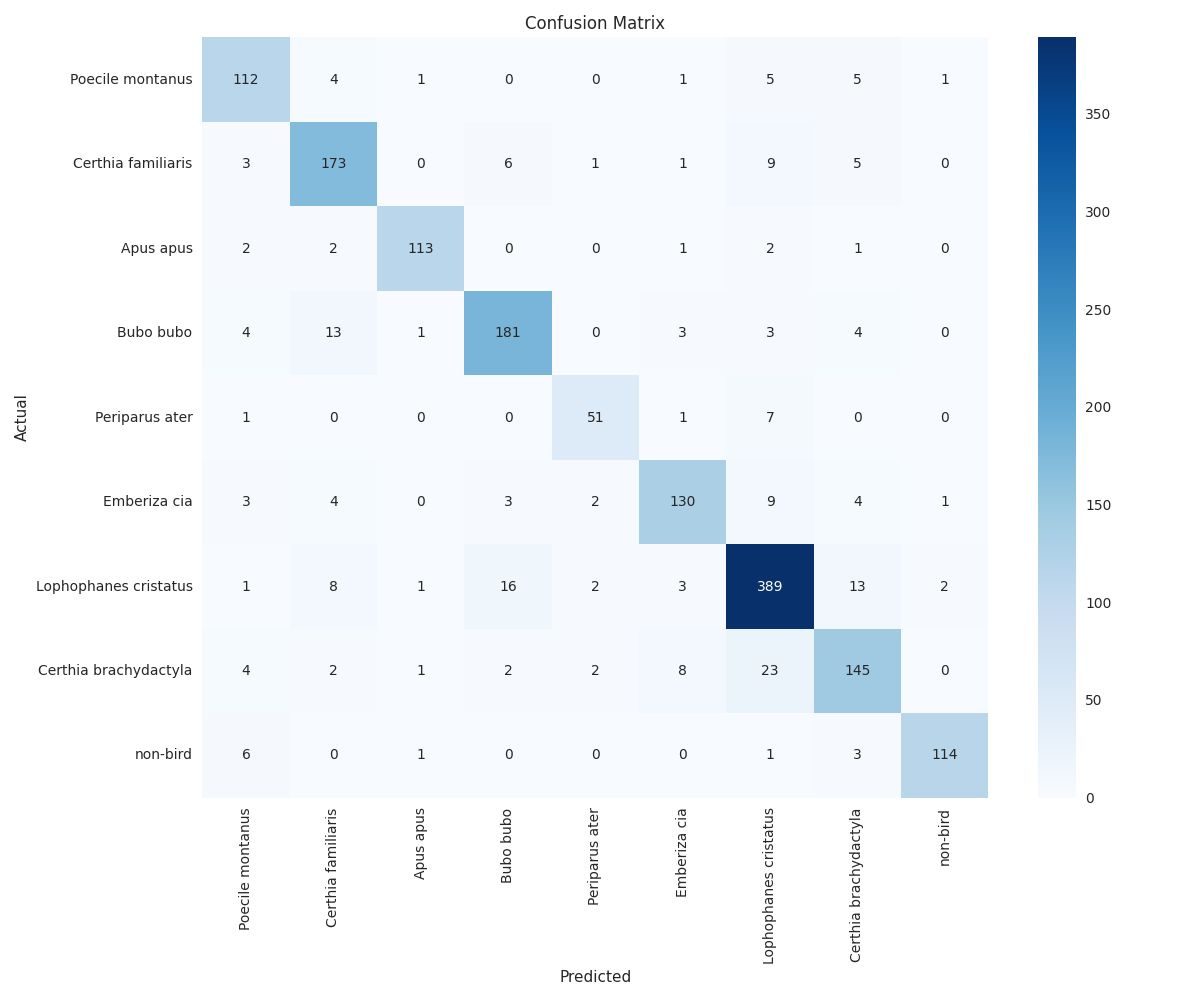

The file beside this chart, header and first rows:
, Poecile montanus, Certhia familiaris, Apus apus, Bubo bubo, Periparus ater, Emberiza cia, Lophophanes cristatus, Certhia brachydactyla, non-bird
Poecile montanus, 112, 4, 1, 0, 0, 1, 5, 5, 1
Certhia familiaris, 3, 173, 0, 6, 1, 1, 9, 5, 0
Apus apus, 2, 2, 113, 0, 0, 1, 2, 1, 0
Bubo bubo, 4, 13, 1, 181, 0, 3, 3, 4, 0
Periparus ater, 1, 0, 0, 0, 51, 1, 7, 0, 0
Emberiza cia, 3, 4, 0, 3, 2, 130, 9, 4, 1
Lophophanes cristatus, 1, 8, 1, 16, 2, 3, 389, 13, 2
Certhia brachydactyla, 4, 2, 1, 2, 2, 8, 23, 145, 0
non-bird, 6, 0, 1, 0, 0, 0, 1, 3, 114
